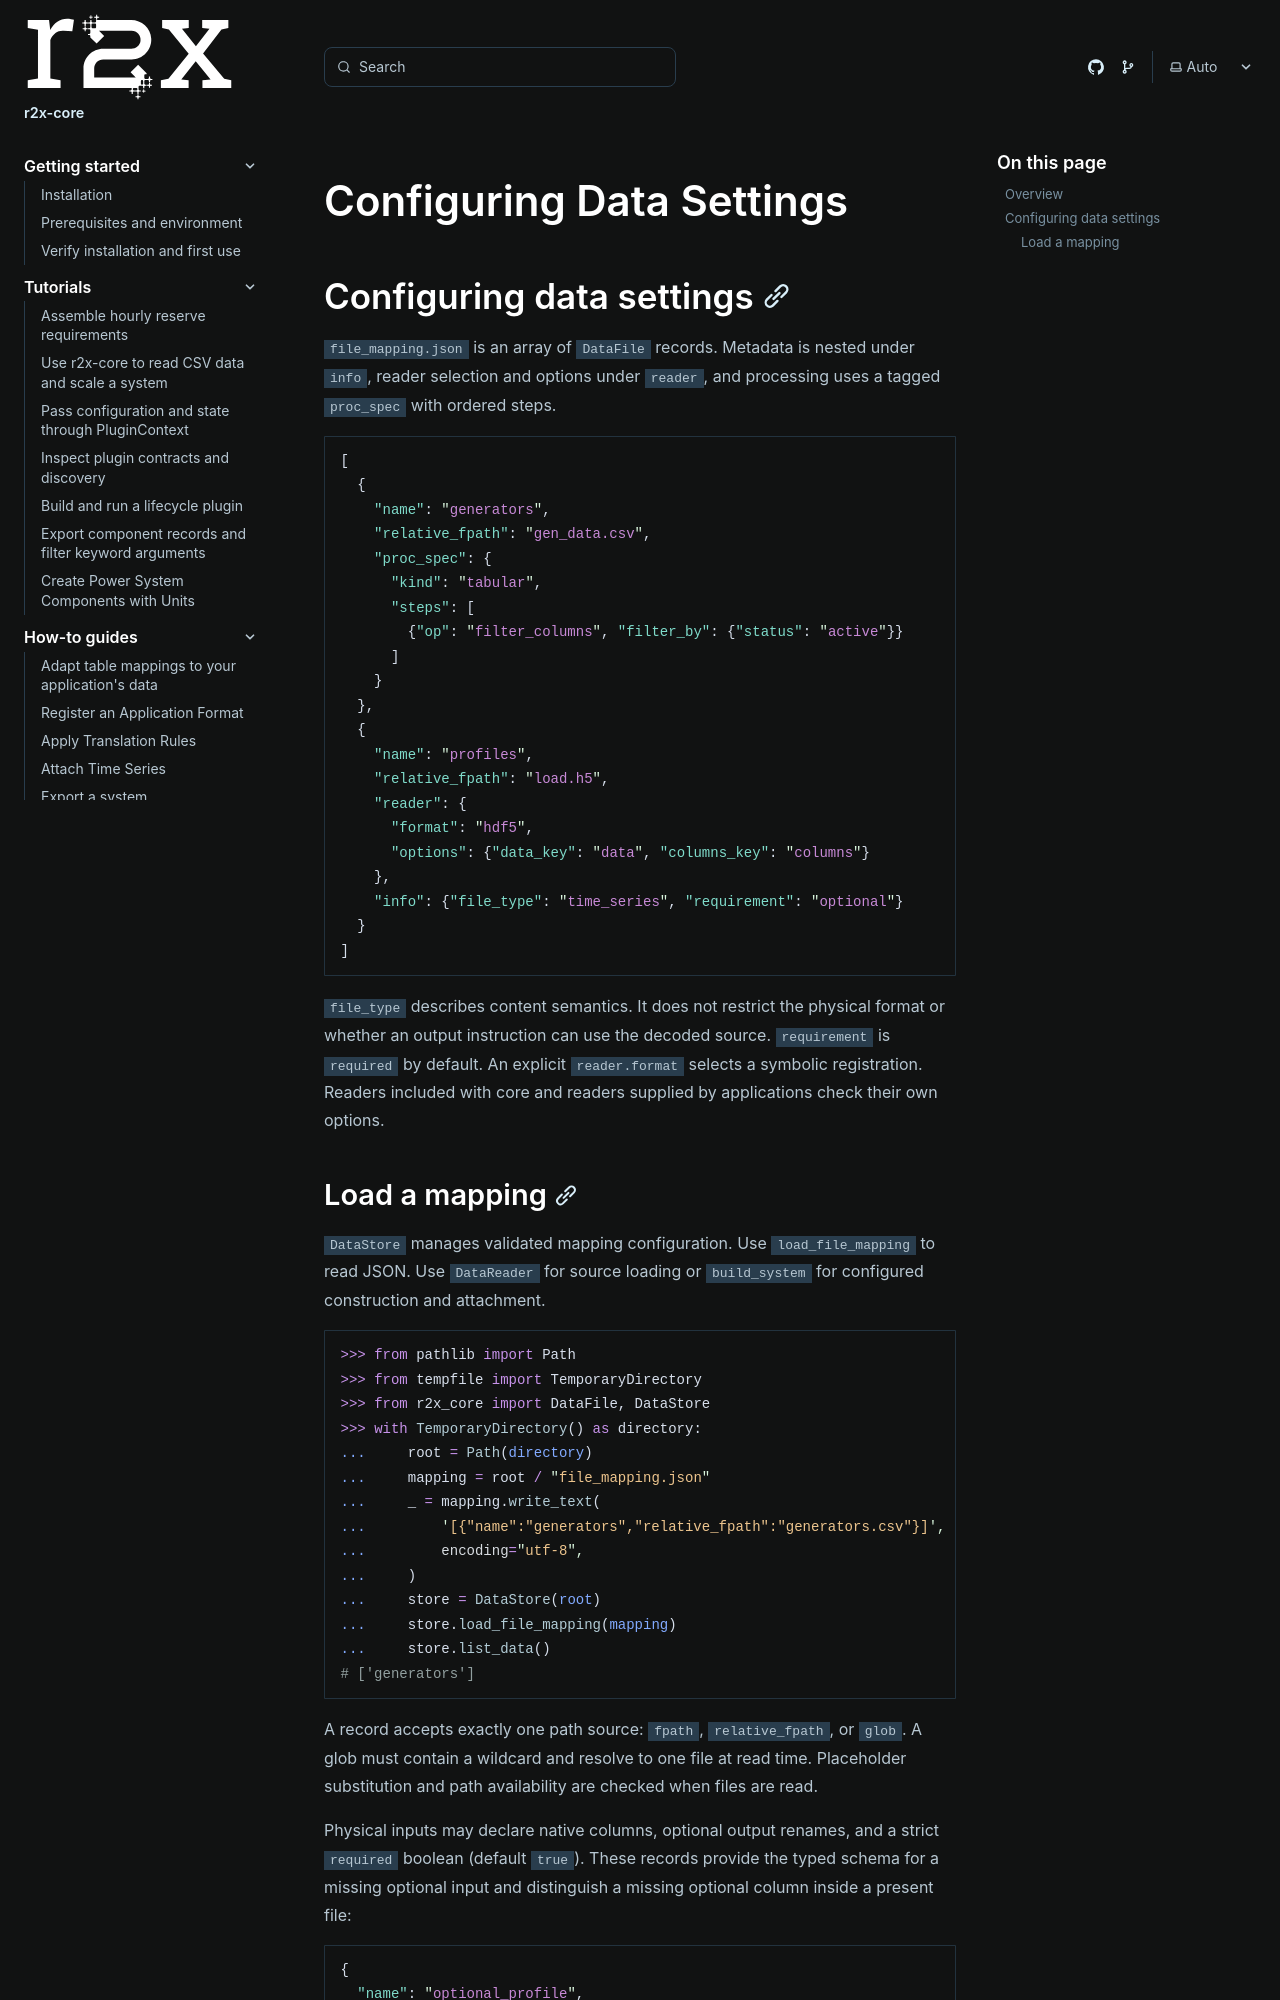

repository: NatLabRockies/r2x-core · page: how-tos/configure-data-settings/index.html · generator: sphinx

---
title: "Configuring Data Settings"
---

## Configuring data settings

`file_mapping.json` is an array of `DataFile` records. Metadata is nested under
`info`, reader selection and options under `reader`, and processing uses a
tagged `proc_spec` with ordered steps.

```json
[
  {
    "name": "generators",
    "relative_fpath": "gen_data.csv",
    "proc_spec": {
      "kind": "tabular",
      "steps": [
        {"op": "filter_columns", "filter_by": {"status": "active"}}
      ]
    }
  },
  {
    "name": "profiles",
    "relative_fpath": "load.h5",
    "reader": {
      "format": "hdf5",
      "options": {"data_key": "data", "columns_key": "columns"}
    },
    "info": {"file_type": "time_series", "requirement": "optional"}
  }
]
```

`file_type` describes content semantics. It does not restrict the physical
format or whether an output instruction can use the decoded source.
`requirement` is `required` by default. An explicit `reader.format` selects a
symbolic registration. Readers included with core and readers supplied by
applications check their own options.
